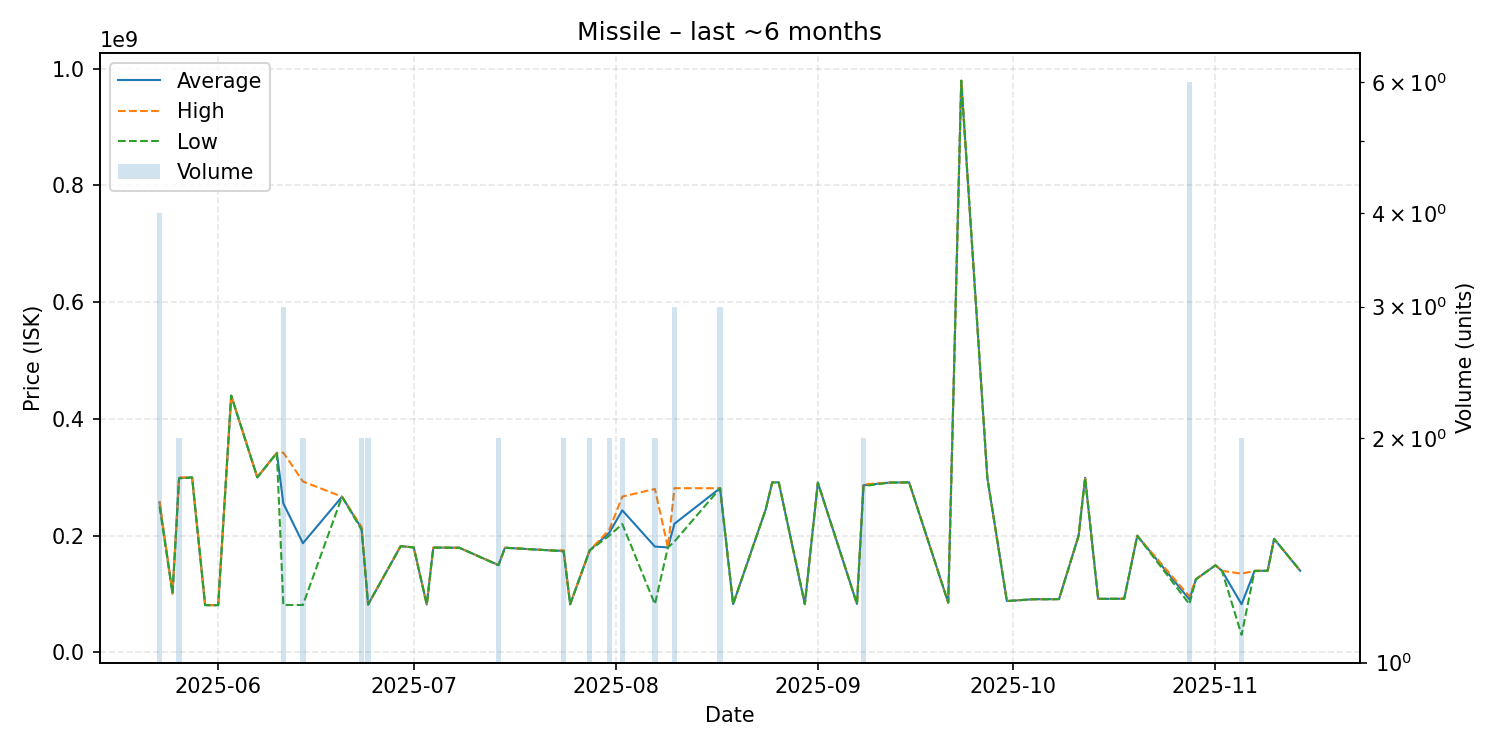

Data behind this chart, as committed beside it:
date, average, highest, lowest, order_count, volume
2025-05-23, 256775000, 259000000, 250000000, 4, 4
2025-05-25, 101000000, 101000000, 101000000, 1, 1
2025-05-26, 298900000, 299800000, 298000000, 2, 2
2025-05-28, 299800000, 299800000, 299800000, 1, 1
2025-05-30, 81050000, 81050000, 81050000, 1, 1
2025-06-01, 81010000, 81010000, 81010000, 1, 1
2025-06-03, 440000000, 440000000, 440000000, 1, 1
2025-06-07, 300000000, 300000000, 300000000, 1, 1
2025-06-10, 341800000, 341800000, 341800000, 1, 1
2025-06-11, 255216667, 342200000, 81250000, 3, 3
2025-06-14, 187095000, 292900000, 81290000, 2, 2
2025-06-20, 266800000, 266800000, 266800000, 1, 1
2025-06-23, 212500000, 215000000, 210000000, 2, 2
2025-06-24, 82020000, 82030000, 82010000, 2, 2
2025-06-29, 182100000, 182100000, 182100000, 1, 1
2025-07-01, 179900000, 179900000, 179900000, 1, 1
2025-07-03, 82140000, 82140000, 82140000, 1, 1
2025-07-04, 179500000, 179500000, 179500000, 1, 1
2025-07-05, 179600000, 179600000, 179600000, 1, 1
2025-07-08, 179300000, 179300000, 179300000, 1, 1
2025-07-14, 149650000, 149900000, 149400000, 2, 2
2025-07-15, 179400000, 179400000, 179400000, 1, 1
2025-07-22, 174800000, 174800000, 174800000, 1, 1
2025-07-24, 173950000, 174900000, 173000000, 2, 2
2025-07-25, 82570000, 82570000, 82570000, 1, 1
2025-07-28, 174950000, 175000000, 174900000, 2, 2
2025-07-31, 205000000, 210000000, 200000000, 2, 2
2025-08-02, 243500000, 267000000, 220000000, 2, 2
2025-08-07, 181335000, 280000000, 82670000, 2, 2
2025-08-09, 179900000, 179900000, 179900000, 1, 1
2025-08-10, 220466667, 281400000, 190000000, 3, 3
2025-08-17, 281266667, 281300000, 281200000, 3, 3
2025-08-19, 82730000, 82730000, 82730000, 1, 1
2025-08-24, 245000000, 245000000, 245000000, 1, 1
2025-08-25, 291300000, 291300000, 291300000, 1, 1
2025-08-26, 291300000, 291300000, 291300000, 1, 1
2025-08-30, 82800000, 82800000, 82800000, 1, 1
2025-09-01, 290900000, 290900000, 290900000, 1, 1
2025-09-07, 83100000, 83100000, 83100000, 1, 1
2025-09-08, 286500000, 288000000, 285000000, 2, 2
2025-09-12, 291000000, 291000000, 291000000, 1, 1
2025-09-15, 291300000, 291300000, 291300000, 1, 1
2025-09-21, 85290000, 85290000, 85290000, 1, 1
2025-09-23, 979400000, 979400000, 979400000, 1, 1
2025-09-27, 299000000, 299000000, 299000000, 1, 1
2025-09-30, 88000000, 88000000, 88000000, 1, 1
2025-10-04, 91130000, 91130000, 91130000, 1, 1
2025-10-07, 91210000, 91210000, 91210000, 1, 1
2025-10-08, 91390000, 91390000, 91390000, 1, 1
2025-10-11, 200000000, 200000000, 200000000, 1, 1
2025-10-12, 299300000, 299300000, 299300000, 1, 1
2025-10-14, 91760000, 91760000, 91760000, 1, 1
2025-10-18, 92000000, 92000000, 92000000, 1, 1
2025-10-20, 199900000, 199900000, 199900000, 1, 1
2025-10-28, 90823333, 95995000, 82810000, 5, 6
2025-10-29, 125400000, 125400000, 125400000, 1, 1
2025-11-01, 149300000, 149300000, 149300000, 1, 1
2025-11-02, 139800000, 139800000, 139800000, 1, 1
2025-11-05, 82550000, 135000000, 30100000, 2, 2
2025-11-07, 139700000, 139700000, 139700000, 1, 1
... 4 more rows
